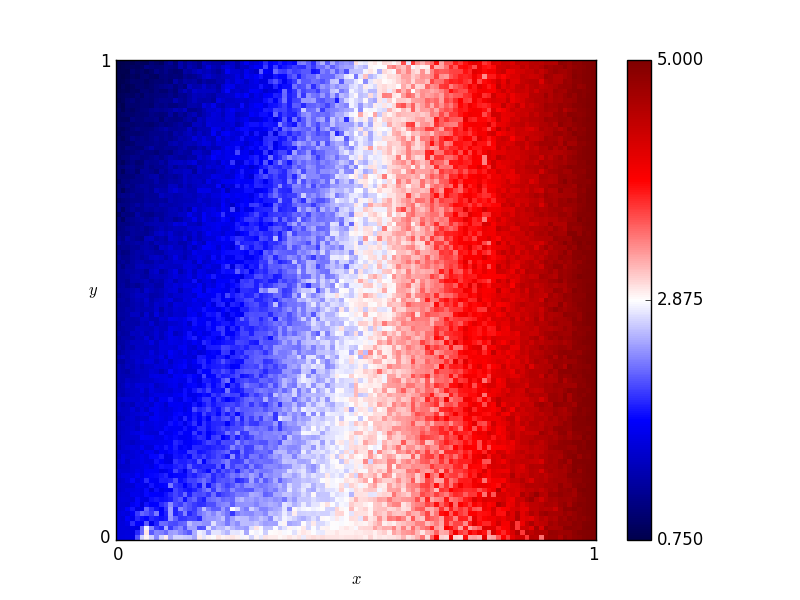

Data behind this chart, as committed beside it:
x, y, score
0.46, 0.76, 2.75
0.54, 0.86, 2.945
0.16, 0.19, 1.99
0.61, 0.18, 3.48
0.82, 0.41, 4.165
0.72, 0.66, 3.695
0.63, 0.37, 3.25
0.41, 0.28, 2.495
0.16, 0.44, 1.795
0.8, 0.33, 3.97
0.84, 0.23, 4.28
0.25, 0.48, 1.76
0.62, 0.7, 3.46
0.78, 0.28, 4.08
0.03, 0.68, 1.055
0.57, 0.0, 2.98
0.69, 0.37, 3.735
0.46, 0.05, 3.035
0.65, 0.03, 3.155
0.56, 0.8, 2.93
0.28, 0.44, 1.94
0.65, 0.0, 3.01
0.57, 0.1, 3.27
0.44, 0.29, 2.425
0.63, 0.49, 3.37
0.26, 0.03, 2.6
0.92, 0.27, 4.72
0.69, 0.35, 3.57
0.79, 0.78, 4.32
0.3, 0.26, 2.305
0.98, 0.54, 4.92
0.25, 0.62, 2.13
0.55, 0.43, 3.08
0.19, 0.06, 2.335
0.14, 0.65, 1.42
0.09, 0.65, 1.415
0.92, 1.0, 4.525
0.51, 0.43, 2.575
0.36, 0.66, 2.32
0.33, 0.92, 1.79
0.01, 0.93, 0.85
0.25, 0.81, 2.105
0.9, 0.46, 4.66
0.3, 0.12, 2.46
0.87, 0.59, 4.36
0.8, 0.75, 4.105
0.93, 0.2, 4.82
0.34, 0.41, 2.285
0.05, 0.48, 1.36
0.9, 0.12, 4.48
0.59, 0.65, 3.11
0.72, 0.62, 3.96
0.29, 0.87, 1.88
0.02, 0.72, 1.115
0.8, 0.35, 4.2
0.09, 0.22, 1.875
0.05, 0.61, 1.325
0.49, 0.38, 2.975
0.62, 0.21, 3.305
0.79, 0.55, 3.965
... 10,141 more rows
